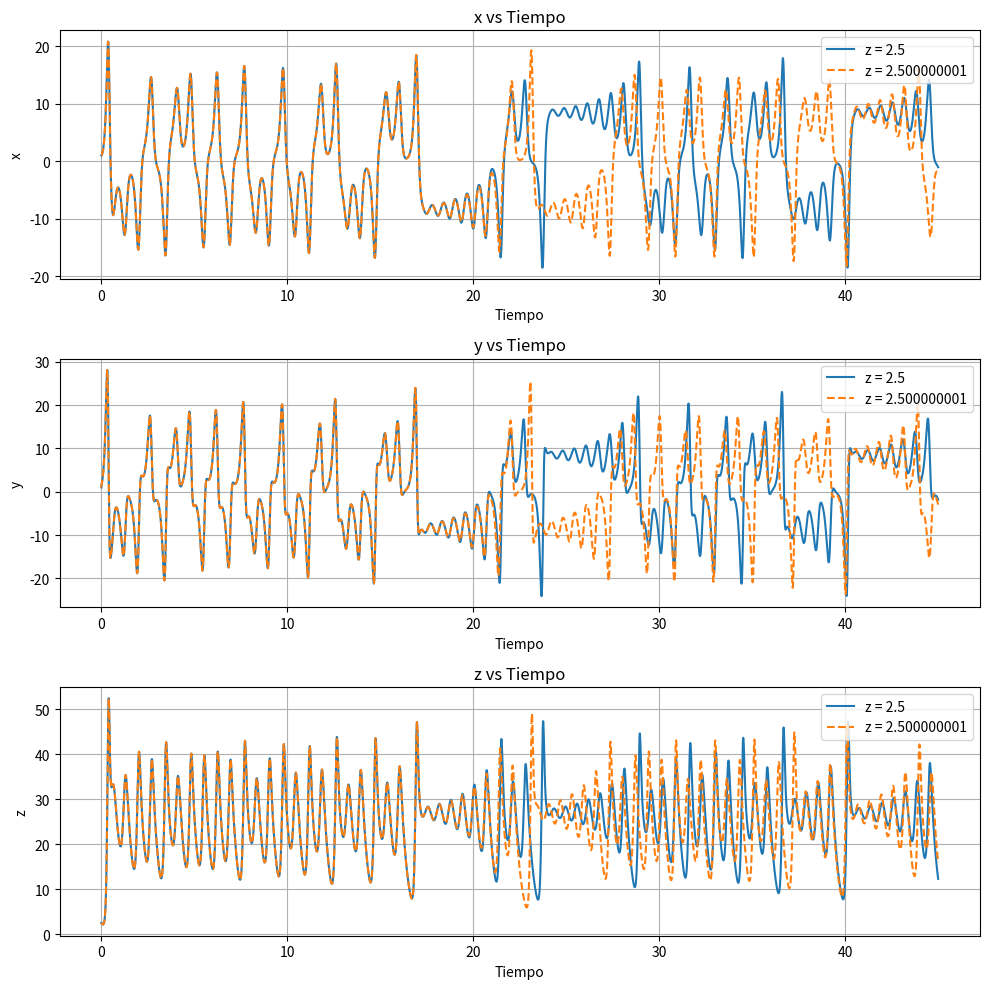

The script that saved this image: (Note: this script raises an exception after producing the figure.)
import matplotlib.pyplot as plt
import numpy as np

# Constantes del sistema
sigma = 10
r = 28
b = 8 / 3

# Tiempo
h = 0.01
tfin = 45

# Primera simulación
t = 0
x = 1
y = 1
z = 2.5

pt = [t]
px1 = [x]
py1 = [y]
pz1 = [z]

for t in np.arange(0, tfin, h):
    dx = sigma * (y - x)
    dy = x * (r - z) - y
    dz = x * y - b * z

    x = x + h * dx
    y = y + h * dy
    z = z + h * dz

    pt.append(t)
    px1.append(x)
    py1.append(y)
    pz1.append(z)

# Segunda simulación
t = 0
x = 1
y = 1
z = 2.500000001

px2 = [x]
py2 = [y]
pz2 = [z]

for t in np.arange(0, tfin, h):
    dx = sigma * (y - x)
    dy = x * (r - z) - y
    dz = x * y - b * z

    x = x + h * dx
    y = y + h * dy
    z = z + h * dz

    px2.append(x)
    py2.append(y)
    pz2.append(z)

# Gráficas
plt.figure(figsize=(10, 10))
# x vs t
plt.subplot(3, 1, 1)
plt.plot(pt, px1, label="z = 2.5")
plt.plot(pt, px2, "--", label="z = 2.500000001")
plt.title("x vs Tiempo")
plt.xlabel("Tiempo")
plt.ylabel("x")
plt.grid(True)
plt.legend()

# y vs t
plt.subplot(3, 1, 2)
plt.plot(pt, py1, label="z = 2.5")
plt.plot(pt, py2, "--", label="z = 2.500000001")
plt.title("y vs Tiempo")
plt.xlabel("Tiempo")
plt.ylabel("y")
plt.grid(True)
plt.legend()

# z vs t
plt.subplot(3, 1, 3)
plt.plot(pt, pz1, label="z = 2.5")
plt.plot(pt, pz2, "--", label="z = 2.500000001")
plt.title("z vs Tiempo")
plt.xlabel("Tiempo")
plt.ylabel("z")
plt.grid(True)
plt.legend()

plt.tight_layout()
plt.savefig("Lab10/img/lab/3.png", dpi=300)
plt.show()
